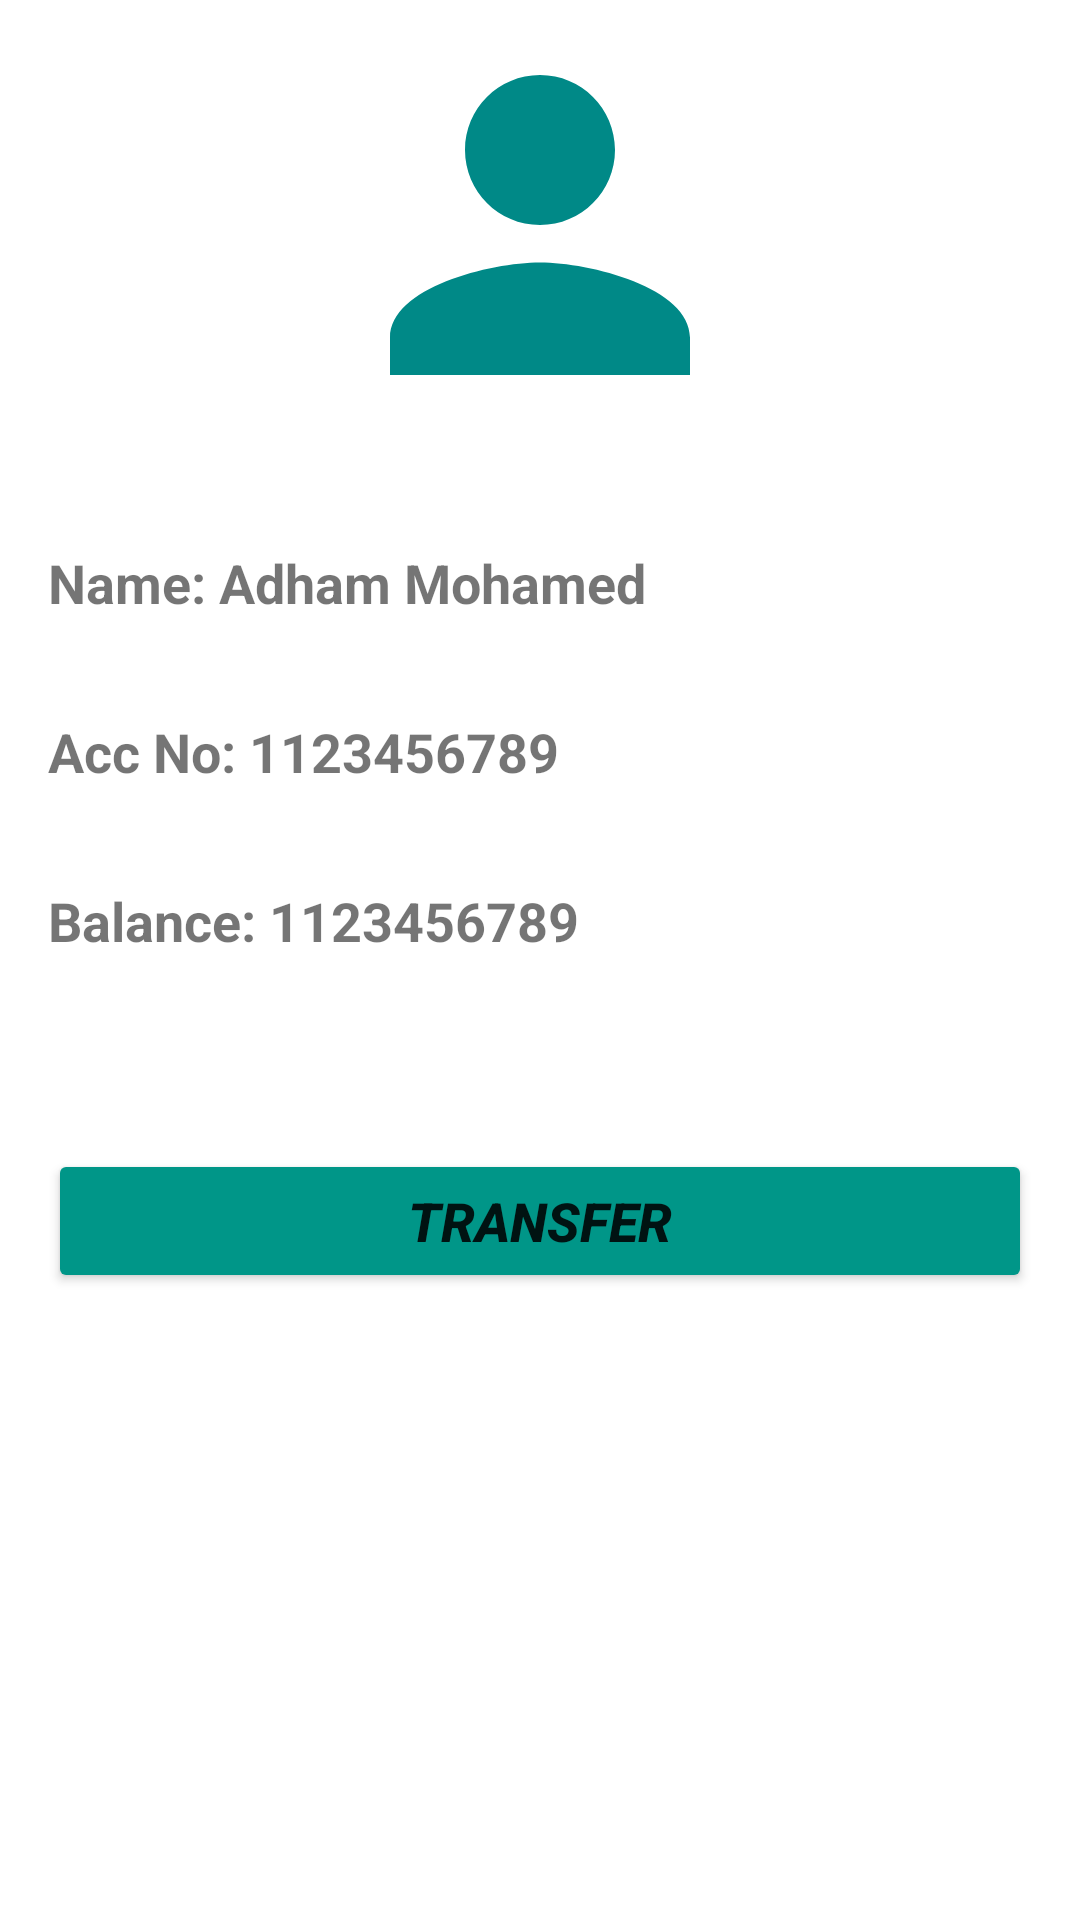

Here is an Android app screen rendered from its layout file. Give the layout XML and the strings, colors and styles it references.
<!-- AndroidManifest.xml: application theme Theme.BankApp -->
<!-- res/layout/fragment_user_detials.xml -->
<?xml version="1.0" encoding="utf-8"?>
<layout xmlns:android="http://schemas.android.com/apk/res/android"
    xmlns:app="http://schemas.android.com/apk/res-auto"
    xmlns:tools="http://schemas.android.com/tools">

    <data>

    </data>

    <androidx.constraintlayout.widget.ConstraintLayout
        android:layout_width="match_parent"
        android:layout_height="match_parent"
        tools:context=".fragments.details.UserDetailsFragment">

        <ImageView
            android:id="@+id/imageView2"
            android:layout_width="250dp"
            android:layout_height="150dp"
            android:src="@drawable/baseline_person_33"
            app:layout_constraintEnd_toEndOf="parent"
            app:layout_constraintStart_toStartOf="parent"
            app:layout_constraintTop_toTopOf="parent" />

        <TextView
            android:id="@+id/username"
            android:layout_width="wrap_content"
            android:layout_height="wrap_content"
            android:layout_marginStart="16dp"
            android:layout_marginTop="32dp"
            android:text="Name: "
            android:textSize="18sp"
            android:textStyle="bold"
            app:layout_constraintStart_toStartOf="parent"
            app:layout_constraintTop_toBottomOf="@+id/imageView2" />

        <TextView
            android:id="@+id/enter_name"
            android:layout_width="wrap_content"
            android:layout_height="wrap_content"
            android:layout_marginTop="32dp"
            android:text="Adham Mohamed"
            android:textSize="18sp"
            android:textStyle="bold"
            app:layout_constraintStart_toEndOf="@+id/username"
            app:layout_constraintTop_toBottomOf="@+id/imageView2" />

        <TextView
            android:id="@+id/acc_no_detail"
            android:layout_width="wrap_content"
            android:layout_height="wrap_content"
            android:layout_marginStart="16dp"
            android:layout_marginTop="32dp"
            android:text="Acc No: "
            android:textSize="18sp"
            android:textStyle="bold"
            app:layout_constraintStart_toStartOf="parent"
            app:layout_constraintTop_toBottomOf="@id/username" />

        <TextView
            android:id="@+id/acc_no_enter"
            android:layout_width="wrap_content"
            android:layout_height="wrap_content"
            android:layout_marginTop="32dp"
            android:text="1123456789"
            android:textSize="18sp"
            android:textStyle="bold"
            app:layout_constraintStart_toEndOf="@+id/acc_no_detail"
            app:layout_constraintTop_toBottomOf="@id/enter_name" />

        <TextView
            android:id="@+id/balance"
            android:layout_width="wrap_content"
            android:layout_height="wrap_content"
            android:layout_marginStart="16dp"
            android:layout_marginTop="32dp"
            android:text="Balance: "
            android:textSize="18sp"
            android:textStyle="bold"
            app:layout_constraintStart_toStartOf="parent"
            app:layout_constraintTop_toBottomOf="@id/acc_no_enter" />

        <TextView
            android:id="@+id/balance_enter"
            android:layout_width="wrap_content"
            android:layout_height="wrap_content"
            android:layout_marginTop="32dp"
            android:text="1123456789"
            android:textSize="18sp"
            android:textStyle="bold"
            app:layout_constraintStart_toEndOf="@+id/balance"
            app:layout_constraintTop_toBottomOf="@id/acc_no_enter" />

        <Button
            android:id="@+id/transfer_btn"
            android:layout_width="0dp"
            android:layout_height="wrap_content"
            android:layout_marginStart="16dp"
            android:layout_marginTop="64dp"
            android:layout_marginEnd="16dp"
            android:backgroundTint="@color/teal_700"
            android:text="Transfer"
            android:visibility="visible"
            android:textSize="18sp"
            android:textStyle="bold|italic"
            app:layout_constraintEnd_toEndOf="parent"
            app:layout_constraintStart_toStartOf="parent"
            app:layout_constraintTop_toBottomOf="@+id/balance_enter" />

        <com.google.android.material.textfield.TextInputLayout
            android:id="@+id/receiver_ti"
            style="@style/Widget.MaterialComponents.TextInputLayout.OutlinedBox.ExposedDropdownMenu"
            android:layout_width="0dp"
            android:layout_height="wrap_content"
            android:layout_margin="16dp"
            android:hint="Receiver"
            android:visibility="gone"
            app:layout_constraintEnd_toEndOf="parent"
            app:layout_constraintStart_toStartOf="parent"
            app:layout_constraintTop_toBottomOf="@+id/transfer_btn">

            <AutoCompleteTextView
                android:id="@+id/receiver"
                android:layout_width="match_parent"
                android:layout_height="wrap_content"
                android:padding="12dp" />
        </com.google.android.material.textfield.TextInputLayout>

        <com.google.android.material.textfield.TextInputLayout
            android:id="@+id/amount_ti"
            style="@style/Widget.MaterialComponents.TextInputLayout.OutlinedBox"
            android:layout_width="0dp"
            android:layout_height="wrap_content"
            android:visibility="gone"
            android:layout_margin="16dp"
            android:hint="Amount"
            app:layout_constraintEnd_toEndOf="parent"
            app:layout_constraintStart_toStartOf="parent"
            app:layout_constraintTop_toBottomOf="@id/receiver_ti">

            <com.google.android.material.textfield.TextInputEditText
                android:id="@+id/amount"
                android:layout_width="match_parent"
                android:layout_height="wrap_content"
                android:inputType="number" />
        </com.google.android.material.textfield.TextInputLayout>

        <Button
            android:id="@+id/done_btn"
            android:layout_width="200dp"
            android:layout_height="wrap_content"
            android:backgroundTint="@color/teal_700"
            android:text="Done"
            android:layout_margin="16dp"
            android:visibility="gone"
            app:layout_constraintEnd_toEndOf="parent"
            app:layout_constraintStart_toStartOf="parent"
            app:layout_constraintTop_toBottomOf="@id/amount_ti" />
    </androidx.constraintlayout.widget.ConstraintLayout>
</layout>
<!-- resources referenced by this layout -->
<resources>
  <color name="teal_700">#009688</color>
  <!-- drawable baseline_person_33 (drawable) -->
  <vector android:height="24dp" android:tint="#008987"
      android:viewportHeight="24" android:viewportWidth="24"
      android:width="24dp" xmlns:android="http://schemas.android.com/apk/res/android">
      <path android:fillColor="@android:color/white" android:pathData="M12,12c2.21,0 4,-1.79 4,-4s-1.79,-4 -4,-4 -4,1.79 -4,4 1.79,4 4,4zM12,14c-2.67,0 -8,1.34 -8,4v2h16v-2c0,-2.66 -5.33,-4 -8,-4z"/>
  </vector>
  <style name="Theme.BankApp" parent="Theme.MaterialComponents.DayNight.NoActionBar">
          
          <item name="colorPrimary">@color/purple_500</item>
          <item name="colorPrimaryVariant">@color/purple_700</item>
          <item name="colorOnPrimary">@color/white</item>
          
          <item name="colorSecondary">@color/teal_200</item>
          <item name="colorSecondaryVariant">@color/teal_700</item>
          <item name="colorOnSecondary">@color/black</item>
          
          <item name="android:statusBarColor">#009688</item>
          
      </style>
  <color name="purple_500">#FF6200EE</color>
  <color name="purple_700">#FF3700B3</color>
  <color name="white">#FFFFFFFF</color>
  <color name="teal_200">#FF03DAC5</color>
  <color name="black">#FF000000</color>
</resources>
